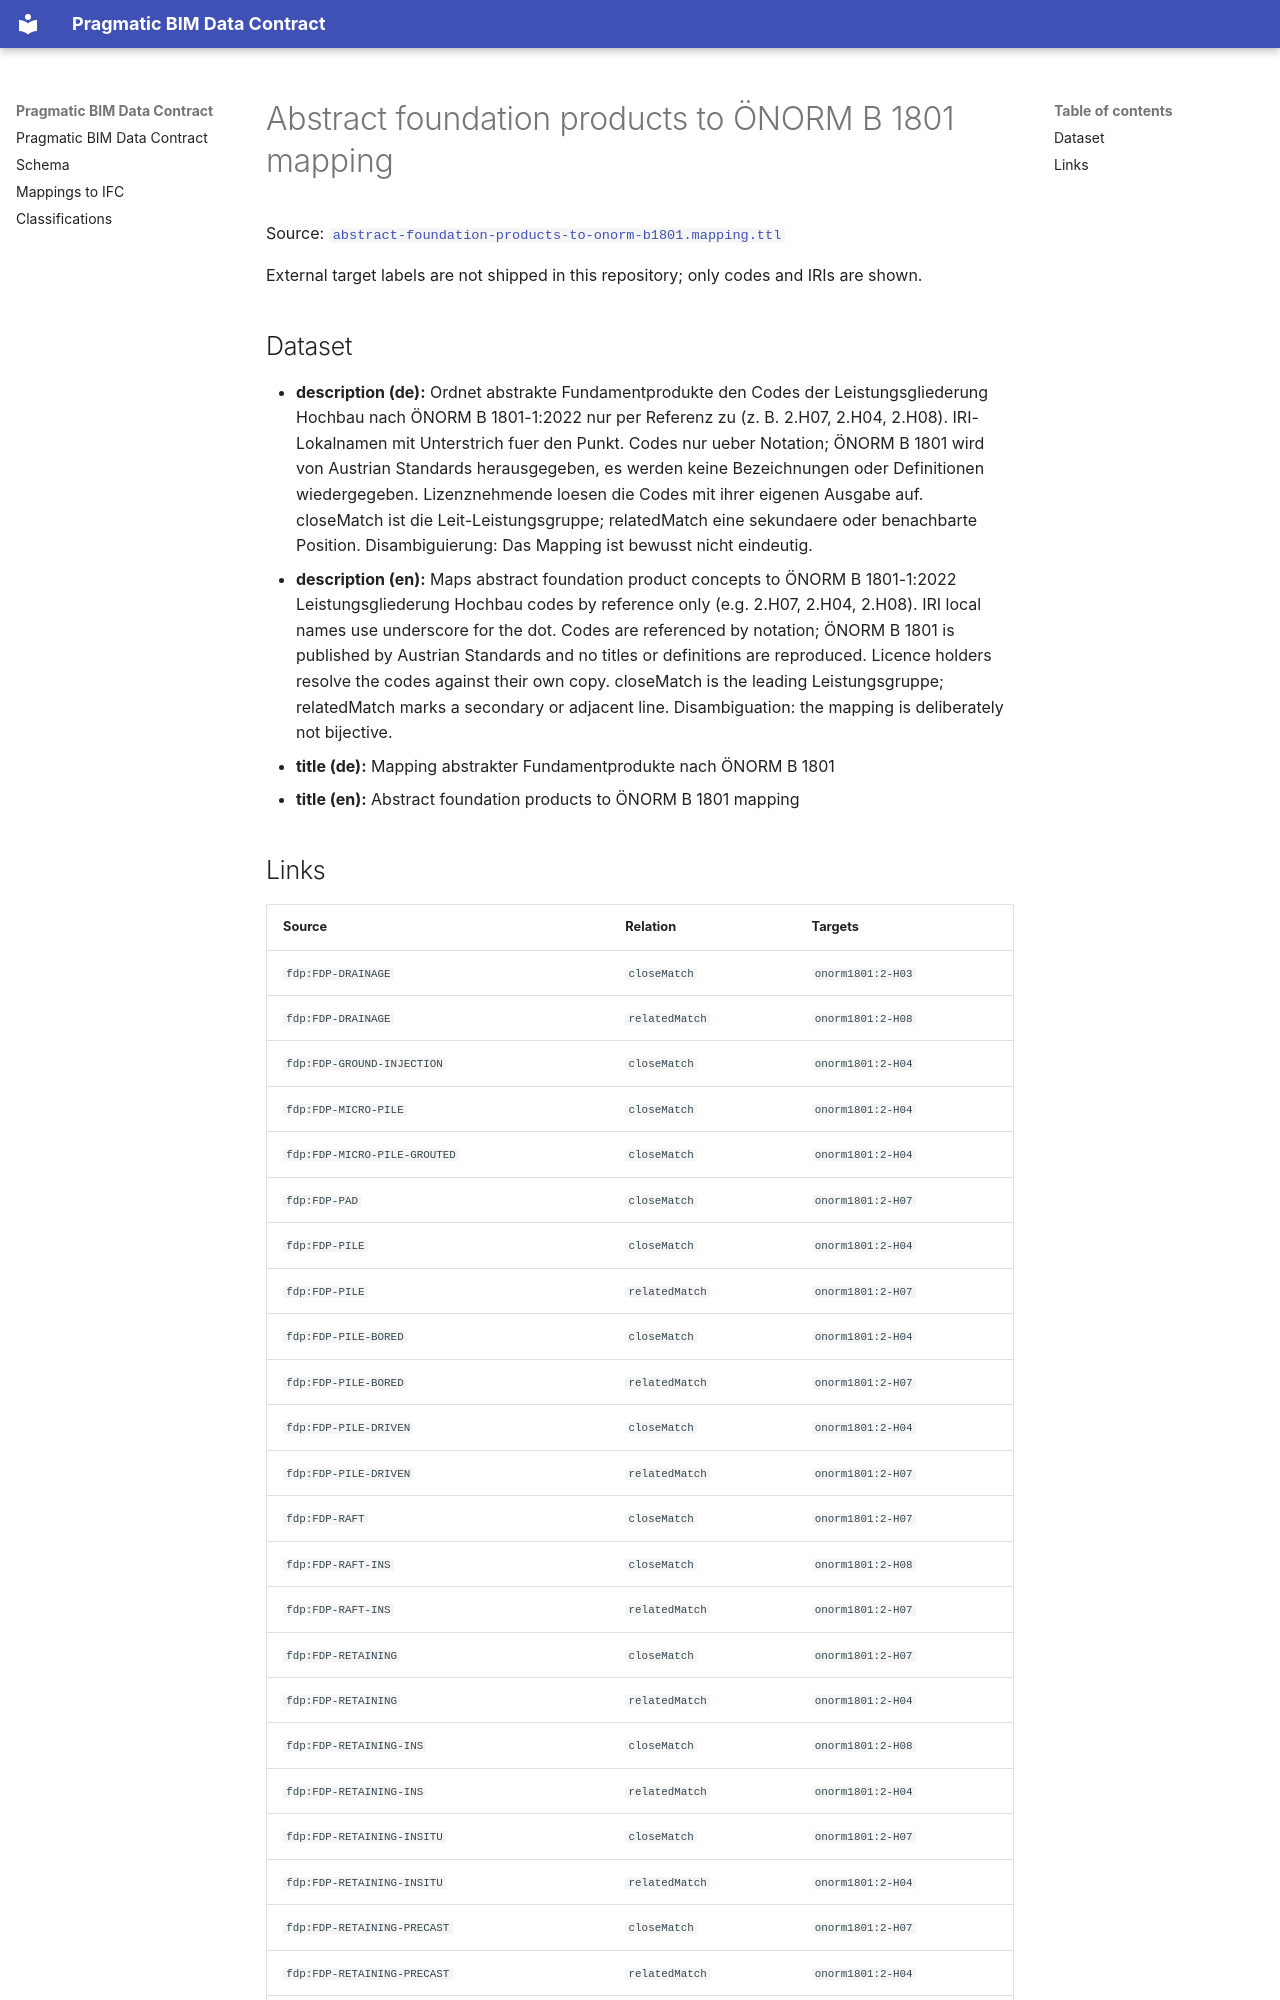

repository: pragmaticBIM/pragmatic-bim-data-contract · page: classification/mapping-foundation-products-to-onorm-b1801.html · generator: mkdocs

# Abstract foundation products to ÖNORM B 1801 mapping

Source: [`abstract-foundation-products-to-onorm-b1801.mapping.ttl`](sources/mapping-foundation-products-to-onorm-b1801.ttl)

External target labels are not shipped in this repository; only codes and IRIs are shown.

## Dataset

- **description (de):** Ordnet abstrakte Fundamentprodukte den Codes der Leistungsgliederung Hochbau nach ÖNORM B 1801-1:2022 nur per Referenz zu (z. B. 2.H07, 2.H04, 2.H08). IRI-Lokalnamen mit Unterstrich fuer den Punkt. Codes nur ueber Notation; ÖNORM B 1801 wird von Austrian Standards herausgegeben, es werden keine Bezeichnungen oder Definitionen wiedergegeben. Lizenznehmende loesen die Codes mit ihrer eigenen Ausgabe auf. closeMatch ist die Leit-Leistungsgruppe; relatedMatch eine sekundaere oder benachbarte Position. Disambiguierung: Das Mapping ist bewusst nicht eindeutig.
- **description (en):** Maps abstract foundation product concepts to ÖNORM B 1801-1:2022 Leistungsgliederung Hochbau codes by reference only (e.g. 2.H07, 2.H04, 2.H08). IRI local names use underscore for the dot. Codes are referenced by notation; ÖNORM B 1801 is published by Austrian Standards and no titles or definitions are reproduced. Licence holders resolve the codes against their own copy. closeMatch is the leading Leistungsgruppe; relatedMatch marks a secondary or adjacent line. Disambiguation: the mapping is deliberately not bijective.
- **title (de):** Mapping abstrakter Fundamentprodukte nach ÖNORM B 1801
- **title (en):** Abstract foundation products to ÖNORM B 1801 mapping
